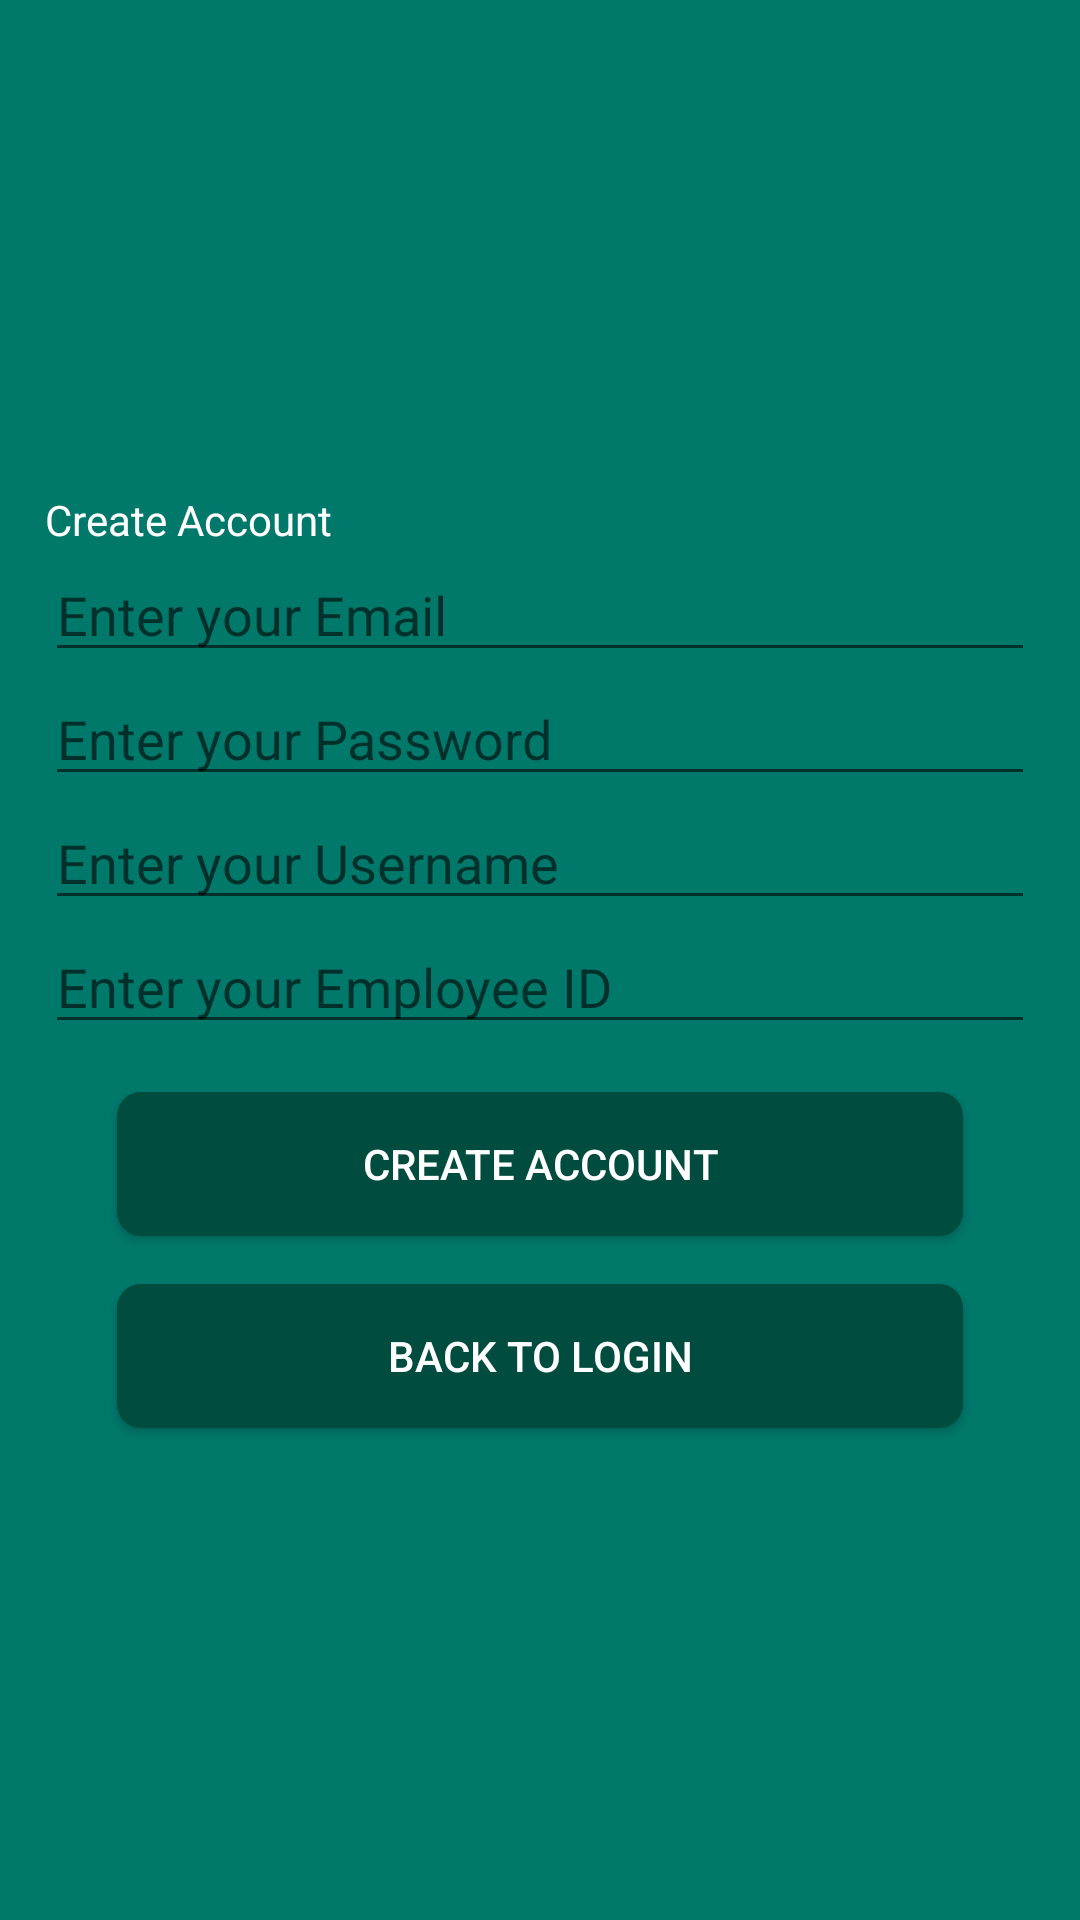

This screen was rendered from an Android layout file. Write that file and the resources it references.
<!-- AndroidManifest.xml: application theme Theme.AppCompat.DayNight -->
<!-- res/layout/activity_create_account.xml -->
<?xml version="1.0" encoding="utf-8"?>
<LinearLayout xmlns:android="http://schemas.android.com/apk/res/android"
    xmlns:app="http:// schemas.android.com/apk/res-auto"
    xmlns:tools="http:// schemas.android.com/tools"
    android:layout_width="match_parent"
    android:layout_height="match_parent"
    android:gravity="center_vertical"
    android:orientation="vertical"
    android:padding="15dp"
    android:background="@color/teal_primary"
    tools:context=".CreateAccount" >

    
    <TextView
        android:layout_width="wrap_content"
        android:layout_height="wrap_content"
        android:text="Create Account"
        android:textColor="#FFFFFF"/>

    
    <EditText
        android:id="@+id/email"
        android:layout_width="match_parent"
        android:layout_height="wrap_content"
        android:hint="Enter your Email"
        android:textColor="#000000"/>

    
    <EditText
        android:id="@+id/passwd"
        android:layout_width="match_parent"
        android:layout_height="wrap_content"
        android:hint="Enter your Password"
        android:inputType="textPassword"
        android:textColor="#000000"/>
    <EditText
        android:id="@+id/username"
        android:layout_width="match_parent"
        android:layout_height="wrap_content"
        android:hint="Enter your Username"
        android:textColor="#000000"/>

    
    <EditText
        android:id="@+id/employeeID"
        android:layout_width="match_parent"
        android:layout_height="wrap_content"
        android:hint="Enter your Employee ID"
        android:inputType="textPassword"
        android:textColor="#000000"/>
    
    <Button
        android:id="@+id/btnregister"
        android:layout_width="match_parent"
        android:layout_height="wrap_content"
        android:text="Create Account"
        android:textColor="#FFFFFF"
        android:layout_marginStart="24dp"
        android:layout_marginEnd="24dp"
        android:layout_marginTop="16dp"
        android:background="@drawable/createacc_button_background"/>
    
    
    <Button
        android:id="@+id/buttonLogin"
        android:layout_marginStart="24dp"
        android:layout_marginEnd="24dp"
        android:layout_marginTop="16dp"
        android:layout_width="match_parent"
        android:layout_height="wrap_content"
        android:text="Back to Login"
        android:textColor="#FFFFFF"
        android:background="@drawable/createacc_button_background"/>

    
    <ProgressBar
        android:id="@+id/progressbar"
        android:layout_width="wrap_content"
        android:layout_height="wrap_content"
        android:visibility="gone" />
</LinearLayout>
<!-- resources referenced by this layout -->
<resources>
  <color name="teal_primary">#00796B</color>
  <!-- drawable createacc_button_background (drawable) -->
  <shape xmlns:android="http://schemas.android.com/apk/res/android"
      android:shape="rectangle">
      <solid android:color="@color/teal_dark" />
      <corners android:radius="8dp" />
  </shape>
  <color name="teal_dark">#004D40</color>
</resources>
